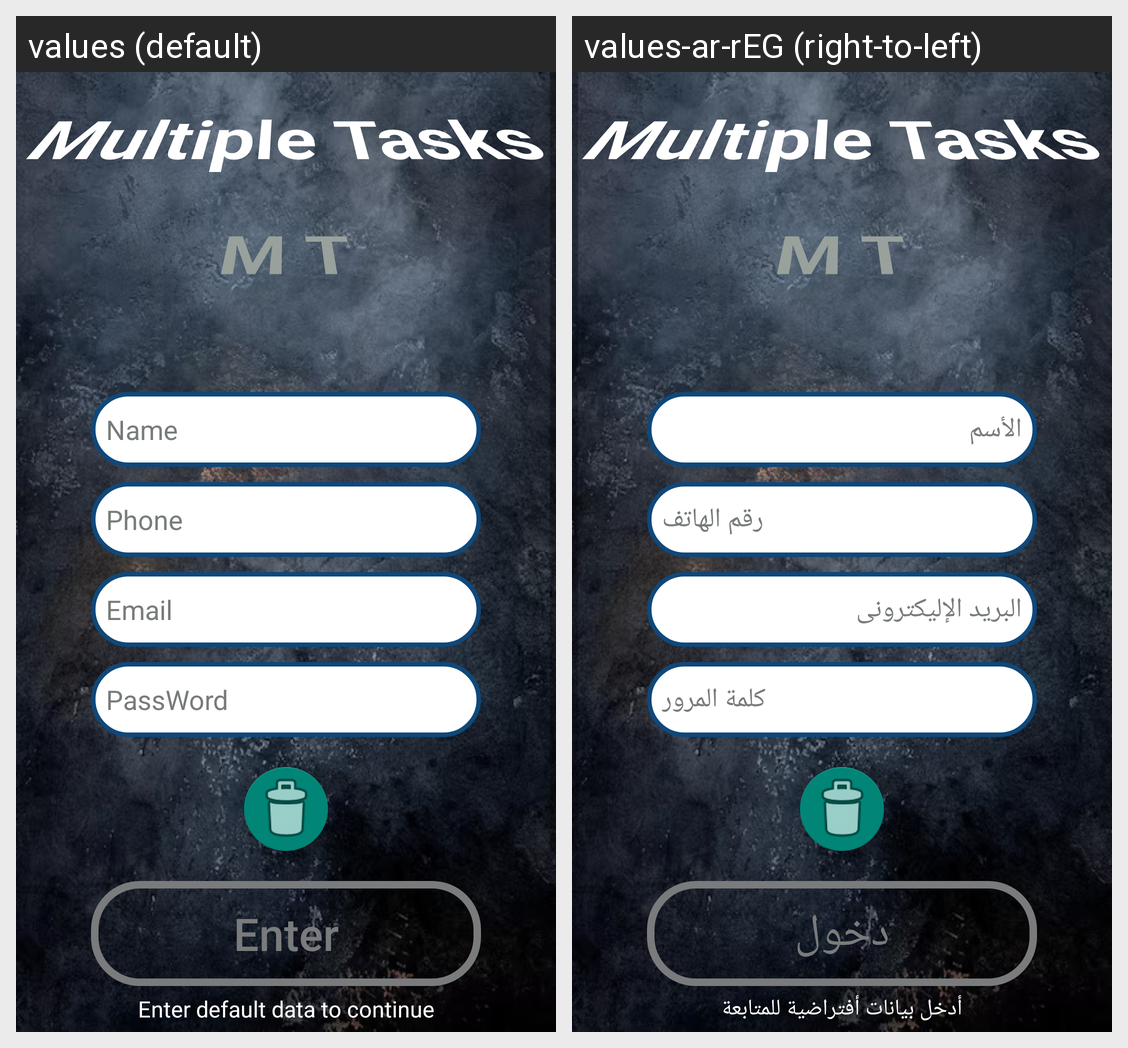

Strings drawn on this Android screen and how each of the app's shown locales translates them:
Android screen res/layout/activity_main.xml rendered under 2 locales, left to right: values (default), values-ar-rEG (right-to-left). Device: Nexus 5 (rendered at 1080×1920; each locale shown at half size, 540×960, under a caption strip naming it); theme Theme.MT.
Strings drawn on this screen, with the default value and each locale's value (text and hints the layout hard-codes, and strings that could not be matched under every locale, appear in the picture but are not listed):

multiple_tasks
  values: Multiple Tasks
  values-ar-rEG: Multiple Tasks  [not translated; the default value is used]

m_t
  values: M T
  values-ar-rEG: M T  [not translated; the default value is used]

name
  values: Name
  values-ar-rEG: الأسم

phone
  values: Phone
  values-ar-rEG: رقم الهاتف

email
  values: Email
  values-ar-rEG: البريد الإليكترونى

password
  values: PassWord
  values-ar-rEG: كلمة المرور

enter
  values: Enter
  values-ar-rEG: دخول

enter_default_data_to_continue
  values: Enter default data to continue
  values-ar-rEG: أدخل بيانات أفتراضية للمتابعة
